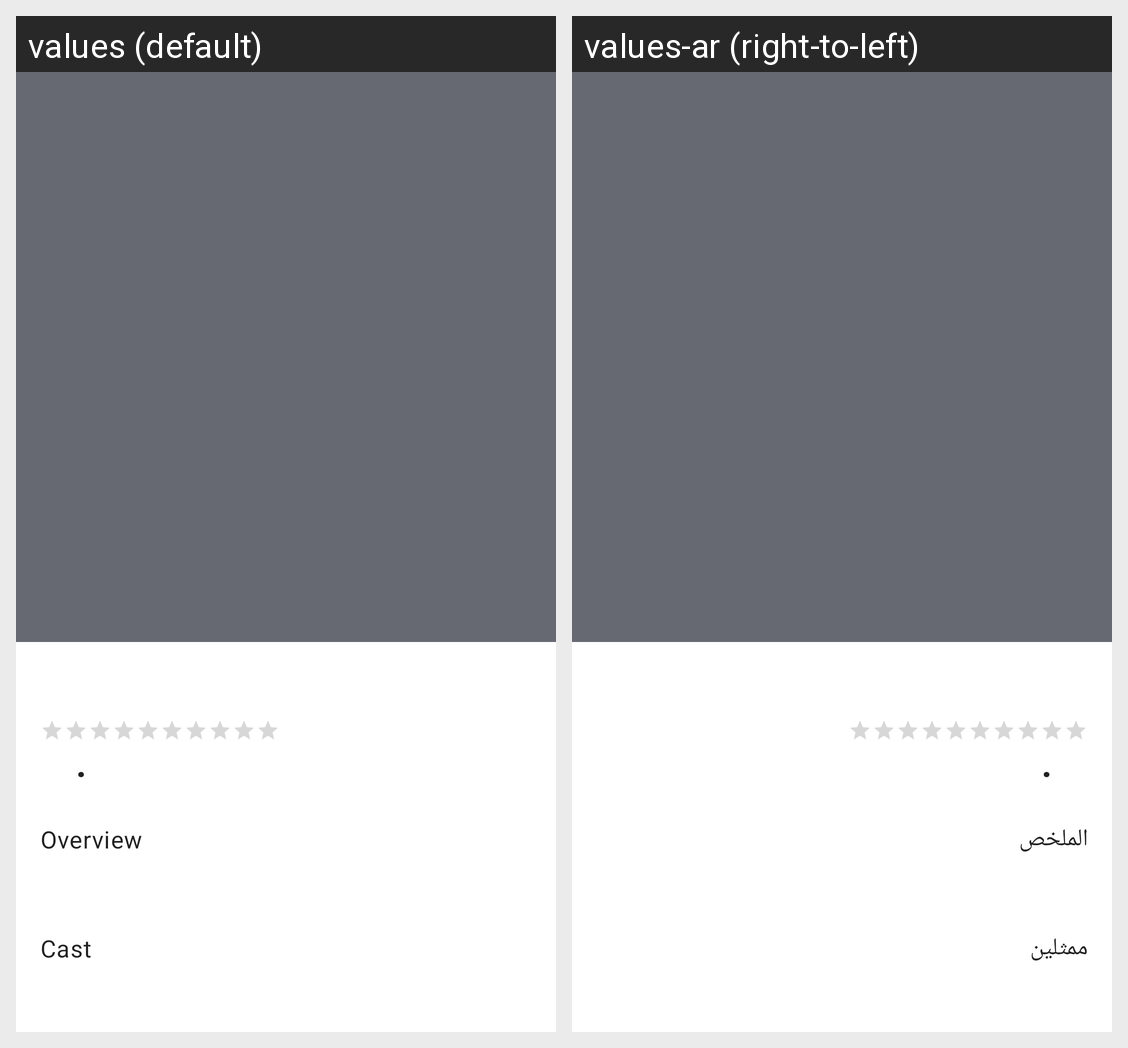

The same Android screen rendered under two of its app's locales, left to right. List the strings drawn on it with the default value and each locale's translation.
Android screen res/layout/detail_movie_content.xml rendered under 2 locales, left to right: values (default), values-ar (right-to-left). Device: Nexus 5 (rendered at 1080×1920; each locale shown at half size, 540×960, under a caption strip naming it); theme Theme.Movies.
Strings drawn on this screen, with the default value and each locale's value (text and hints the layout hard-codes, and strings that could not be matched under every locale, appear in the picture but are not listed):

overview_title
  values: Overview
  values-ar: الملخص

cast_title
  values: Cast
  values-ar: ممثلين
